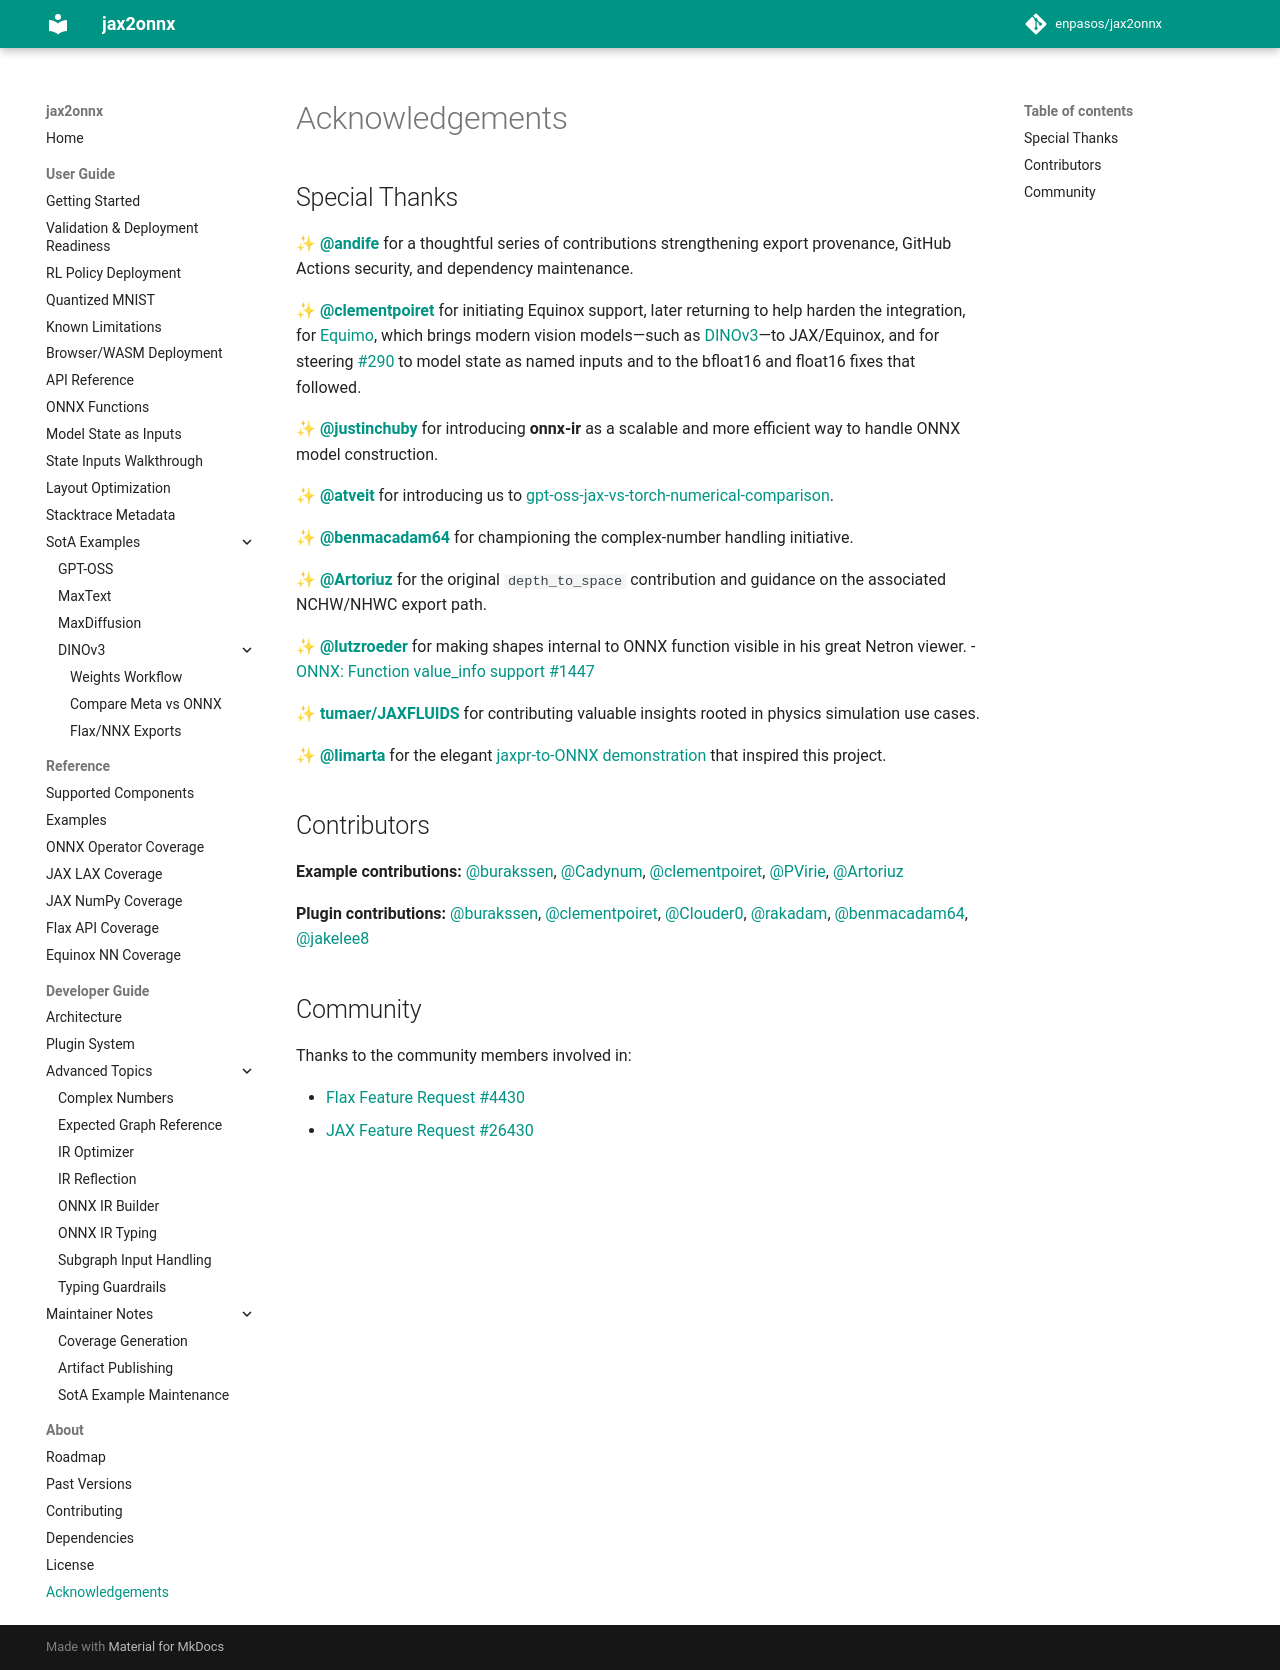

repository: enpasos/jax2onnx · page: about/acknowledgements/index.html · generator: mkdocs

# Acknowledgements

## Special Thanks

✨ **[@andife](https://github.com/andife)** for a thoughtful series of contributions strengthening export provenance, GitHub Actions security, and dependency maintenance.

✨ **[@clementpoiret](https://github.com/clementpoiret)** for initiating Equinox support, later returning to help harden the integration, for [Equimo](https://github.com/clementpoiret/equimo), which brings modern vision models—such as [DINOv3](https://ai.meta.com/dinov3/)—to JAX/Equinox, and for steering [#290](https://github.com/enpasos/jax2onnx/discussions/290) to model state as named inputs and to the bfloat16 and float16 fixes that followed.

✨ **[@justinchuby](https://github.com/justinchuby)** for introducing **onnx-ir** as a scalable and more efficient way to handle ONNX model construction.  

✨ **[@atveit](https://github.com/atveit)** for introducing us to [gpt-oss-jax-vs-torch-numerical-comparison](https://github.com/atveit/gpt-oss-jax-vs-torch-numerical-comparison).

✨ **[@benmacadam64](https://github.com/benmacadam64)** for championing the complex-number handling initiative.

✨ **[@Artoriuz](https://github.com/Artoriuz)** for the original `depth_to_space` contribution and guidance on the associated NCHW/NHWC export path.

✨ **[@lutzroeder](https://github.com/lutzroeder)** for making shapes internal to ONNX function visible in his great Netron viewer.
- [ONNX: Function value_info support #1447](https://github.com/lutzroeder/netron/issues/1447)

✨ **[tumaer/JAXFLUIDS](https://github.com/tumaer/JAXFLUIDS)** for contributing valuable insights rooted in physics simulation use cases.

✨ **[@limarta](https://github.com/limarta)** for the elegant [jaxpr-to-ONNX demonstration](https://gist.github.com/limarta/855a88cc1c0163487a9dc369891147ab) that inspired this project.

## Contributors

**Example contributions:** [@burakssen](https://github.com/burakssen), [@Cadynum](https://github.com/Cadynum), [@clementpoiret](https://github.com/clementpoiret), [@PVirie](https://github.com/PVirie), [@Artoriuz](https://github.com/Artoriuz)

**Plugin contributions:** [@burakssen](https://github.com/burakssen), [@clementpoiret](https://github.com/clementpoiret), [@Clouder0](https://github.com/Clouder0), [@rakadam](https://github.com/rakadam), [@benmacadam64](https://github.com/benmacadam64), [@jakelee8](https://github.com/jakelee8)

## Community

Thanks to the community members involved in:

- [Flax Feature Request #4430](https://github.com/google/flax/issues/4430)
- [JAX Feature Request #26430](https://github.com/jax-ml/jax/issues/26430)
